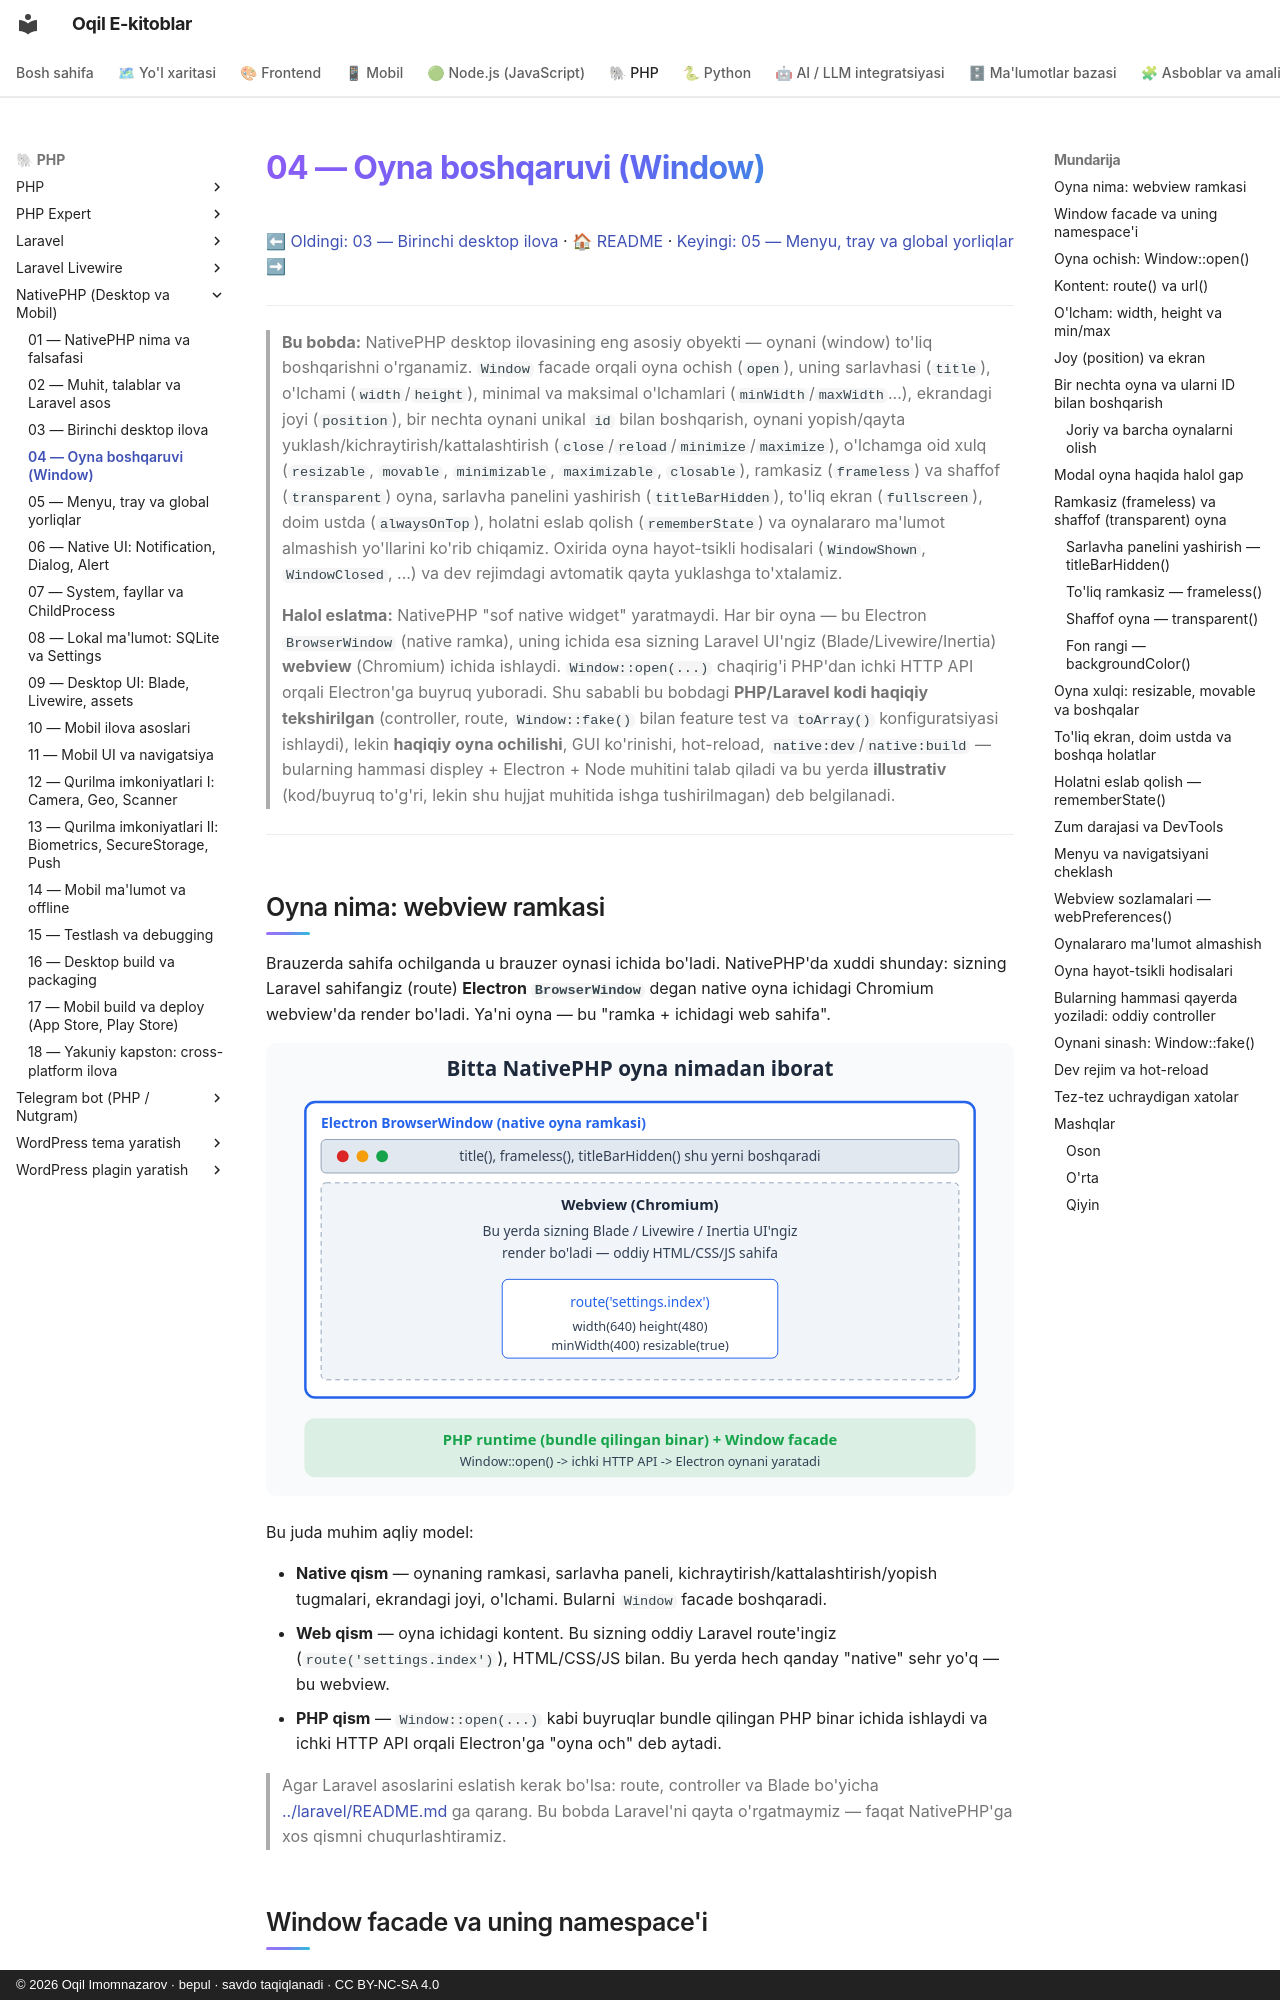

repository: iOqil/e-book · page: nativephp/04-window-management/index.html · generator: mkdocs · copyright: © 2026 Oqil Imomnazarov · bepul · savdo taqiqlanadi · CC BY-NC-SA 4.0

# 04 — Oyna boshqaruvi (Window)

[⬅ Oldingi: 03 — Birinchi desktop ilova](./03-birinchi-desktop-ilova.md) · [🏠 README](./README.md) · [Keyingi: 05 — Menyu, tray va global yorliqlar ➡](./05-menyu-tray-shortcut.md)

---

> **Bu bobda:** NativePHP desktop ilovasining eng asosiy obyekti — oynani (window) to'liq boshqarishni o'rganamiz. `Window` facade orqali oyna ochish (`open`), uning sarlavhasi (`title`), o'lchami (`width`/`height`), minimal va maksimal o'lchamlari (`minWidth`/`maxWidth`...), ekrandagi joyi (`position`), bir nechta oynani unikal `id` bilan boshqarish, oynani yopish/qayta yuklash/kichraytirish/kattalashtirish (`close`/`reload`/`minimize`/`maximize`), o'lchamga oid xulq (`resizable`, `movable`, `minimizable`, `maximizable`, `closable`), ramkasiz (`frameless`) va shaffof (`transparent`) oyna, sarlavha panelini yashirish (`titleBarHidden`), to'liq ekran (`fullscreen`), doim ustda (`alwaysOnTop`), holatni eslab qolish (`rememberState`) va oynalararo ma'lumot almashish yo'llarini ko'rib chiqamiz. Oxirida oyna hayot-tsikli hodisalari (`WindowShown`, `WindowClosed`, ...) va dev rejimdagi avtomatik qayta yuklashga to'xtalamiz.
>
> **Halol eslatma:** NativePHP "sof native widget" yaratmaydi. Har bir oyna — bu Electron `BrowserWindow` (native ramka), uning ichida esa sizning Laravel UI'ngiz (Blade/Livewire/Inertia) **webview** (Chromium) ichida ishlaydi. `Window::open(...)` chaqirig'i PHP'dan ichki HTTP API orqali Electron'ga buyruq yuboradi. Shu sababli bu bobdagi **PHP/Laravel kodi haqiqiy tekshirilgan** (controller, route, `Window::fake()` bilan feature test va `toArray()` konfiguratsiyasi ishlaydi), lekin **haqiqiy oyna ochilishi**, GUI ko'rinishi, hot-reload, `native:dev`/`native:build` — bularning hammasi displey + Electron + Node muhitini talab qiladi va bu yerda **illustrativ** (kod/buyruq to'g'ri, lekin shu hujjat muhitida ishga tushirilmagan) deb belgilanadi.

---
